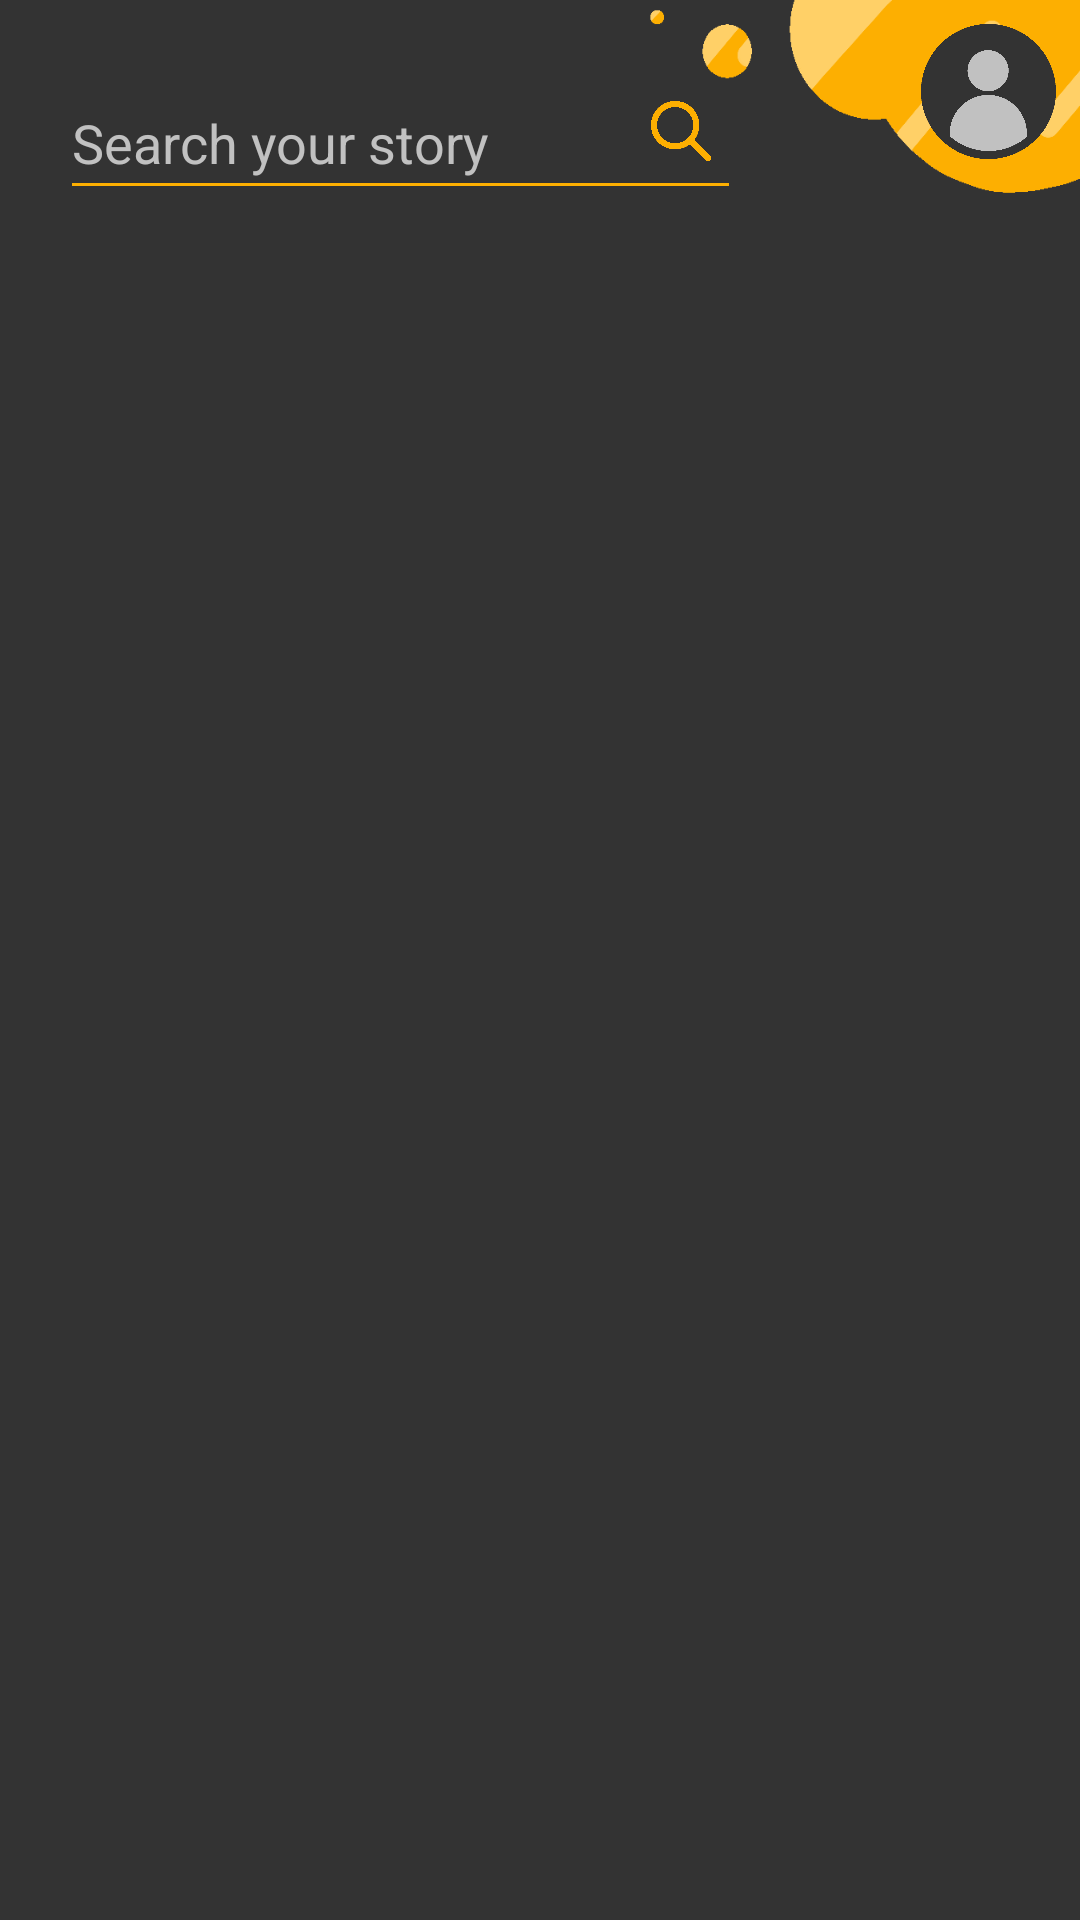

Reconstruct the res/layout file that produces this screen, plus the resources it refers to.
<!-- AndroidManifest.xml: application theme Theme.MinsTalesApp -->
<!-- res/layout/fragment_activity_main_librairie.xml -->
<?xml version="1.0" encoding="utf-8"?>
<androidx.constraintlayout.widget.ConstraintLayout
    android:id="@+id/storiesContainer"
    xmlns:app="http://schemas.android.com/apk/res-auto"
    xmlns:android="http://schemas.android.com/apk/res/android"
    android:layout_width="match_parent"
    android:layout_height="match_parent"
    android:background="@color/dark_grey">

    <androidx.constraintlayout.widget.ConstraintLayout
        android:id="@+id/headerContainer"
        android:layout_width="match_parent"
        android:layout_height="70dp"
        app:layout_constraintStart_toStartOf="parent"
        app:layout_constraintTop_toTopOf="parent"
        app:layout_constraintEnd_toEndOf="parent"
        android:background="@mipmap/main_screen_header">

        <com.google.android.material.textfield.TextInputEditText
            android:id="@+id/headerSearchBar"
            android:layout_width="0dp"
            android:layout_height="wrap_content"
            android:layout_marginStart="20dp"
            android:layout_marginEnd="60dp"
            android:backgroundTint="@color/main_yellow"
            android:hint="@string/search_your_story"
            android:minHeight="48dp"
            android:textColorHint="@color/content_font"
            android:textColor="@color/content_font"
            app:layout_constraintBottom_toBottomOf="parent"
            app:layout_constraintEnd_toStartOf="@id/headerProfileIcon"
            app:layout_constraintStart_toStartOf="parent" />

        <ImageView
            android:id="@+id/headerSearchIcon"
            android:layout_width="20dp"
            android:layout_height="20dp"
            app:layout_constraintTop_toTopOf="@id/headerSearchBar"
            app:layout_constraintEnd_toEndOf="@+id/headerSearchBar"
            app:layout_constraintBottom_toBottomOf="parent"
            android:layout_marginEnd="10dp"
            android:layout_marginBottom="5dp"
            android:src="@mipmap/chercher"/>

        <ImageView
            android:id="@+id/headerProfileIcon"
            android:layout_width="45dp"
            android:layout_height="45dp"
            app:layout_constraintTop_toTopOf="parent"
            app:layout_constraintEnd_toEndOf="parent"
            android:background="@mipmap/profile_icon"
            android:layout_margin="8dp"/>

    </androidx.constraintlayout.widget.ConstraintLayout>

    <androidx.constraintlayout.widget.ConstraintLayout
        android:id="@+id/cardContainer"
        android:layout_width="0dp"
        android:layout_height="0dp"
        app:layout_constraintStart_toStartOf="parent"
        app:layout_constraintTop_toBottomOf="@id/headerContainer"
        app:layout_constraintEnd_toEndOf="parent"
        app:layout_constraintBottom_toBottomOf="parent"
        android:layout_marginVertical="40dp"
        app:layout_constraintCircleRadius="30dp">

        <TextView
            android:id="@+id/noStoryAlert"
            android:layout_width="wrap_content"
            android:layout_height="wrap_content"
            app:layout_constraintStart_toStartOf="parent"
            app:layout_constraintTop_toTopOf="parent"
            app:layout_constraintEnd_toEndOf="parent"
            app:layout_constraintBottom_toBottomOf="parent"
            android:layout_marginHorizontal="30dp"
            android:text="@string/no_story_found"
            android:textColor="@color/content_font"
            android:textSize="16sp"
            android:fontFamily="@font/roboto"
            android:textAlignment="center"
            android:lineSpacingExtra="5dp"
            android:visibility="gone"/>

        <androidx.viewpager.widget.ViewPager
            android:id="@+id/storiesViewPager"
            android:layout_width="match_parent"
            android:layout_height="match_parent"/>

    </androidx.constraintlayout.widget.ConstraintLayout>

</androidx.constraintlayout.widget.ConstraintLayout>
<!-- resources referenced by this layout -->
<resources>
  <color name="content_font">#FFC1C1C1</color>
  <color name="dark_grey">#FF333333</color>
  <color name="main_yellow">#FFFDAF01</color>
  <!-- mipmap chercher: png bitmap (mipmap-hdpi, 16228 bytes) -->
  <!-- mipmap main_screen_header: png bitmap (mipmap-hdpi, 14079 bytes) -->
  <!-- mipmap profile_icon: png bitmap (mipmap-hdpi, 23238 bytes) -->
  <string name="no_story_found"><b>it seems you haven\'t uploaded any story.</b>\nYou should take a look in the market place.\nSome are free, take advantage!</string>
  <string name="search_your_story">Search your story</string>
  <style name="Theme.MinsTalesApp" parent="Theme.AppCompat.Light.NoActionBar">
          
          <item name="colorPrimary">@color/dark_grey</item>
          <item name="colorPrimaryVariant">@color/darker_grey</item>
          <item name="colorOnPrimary">@color/black</item>
          
          <item name="colorSecondary">@color/main_yellow</item>
          <item name="colorSecondaryVariant">@color/main_yellow</item>
          <item name="colorOnSecondary">@color/black</item>
          
          <item name="android:statusBarColor" tools:targetApi="l">?attr/colorPrimary</item>
          
  
          <item name="android:navigationBarColor">@color/dark_grey</item>
      </style>
  <color name="darker_grey">#FF101010</color>
  <color name="black">#FF000000</color>
</resources>
